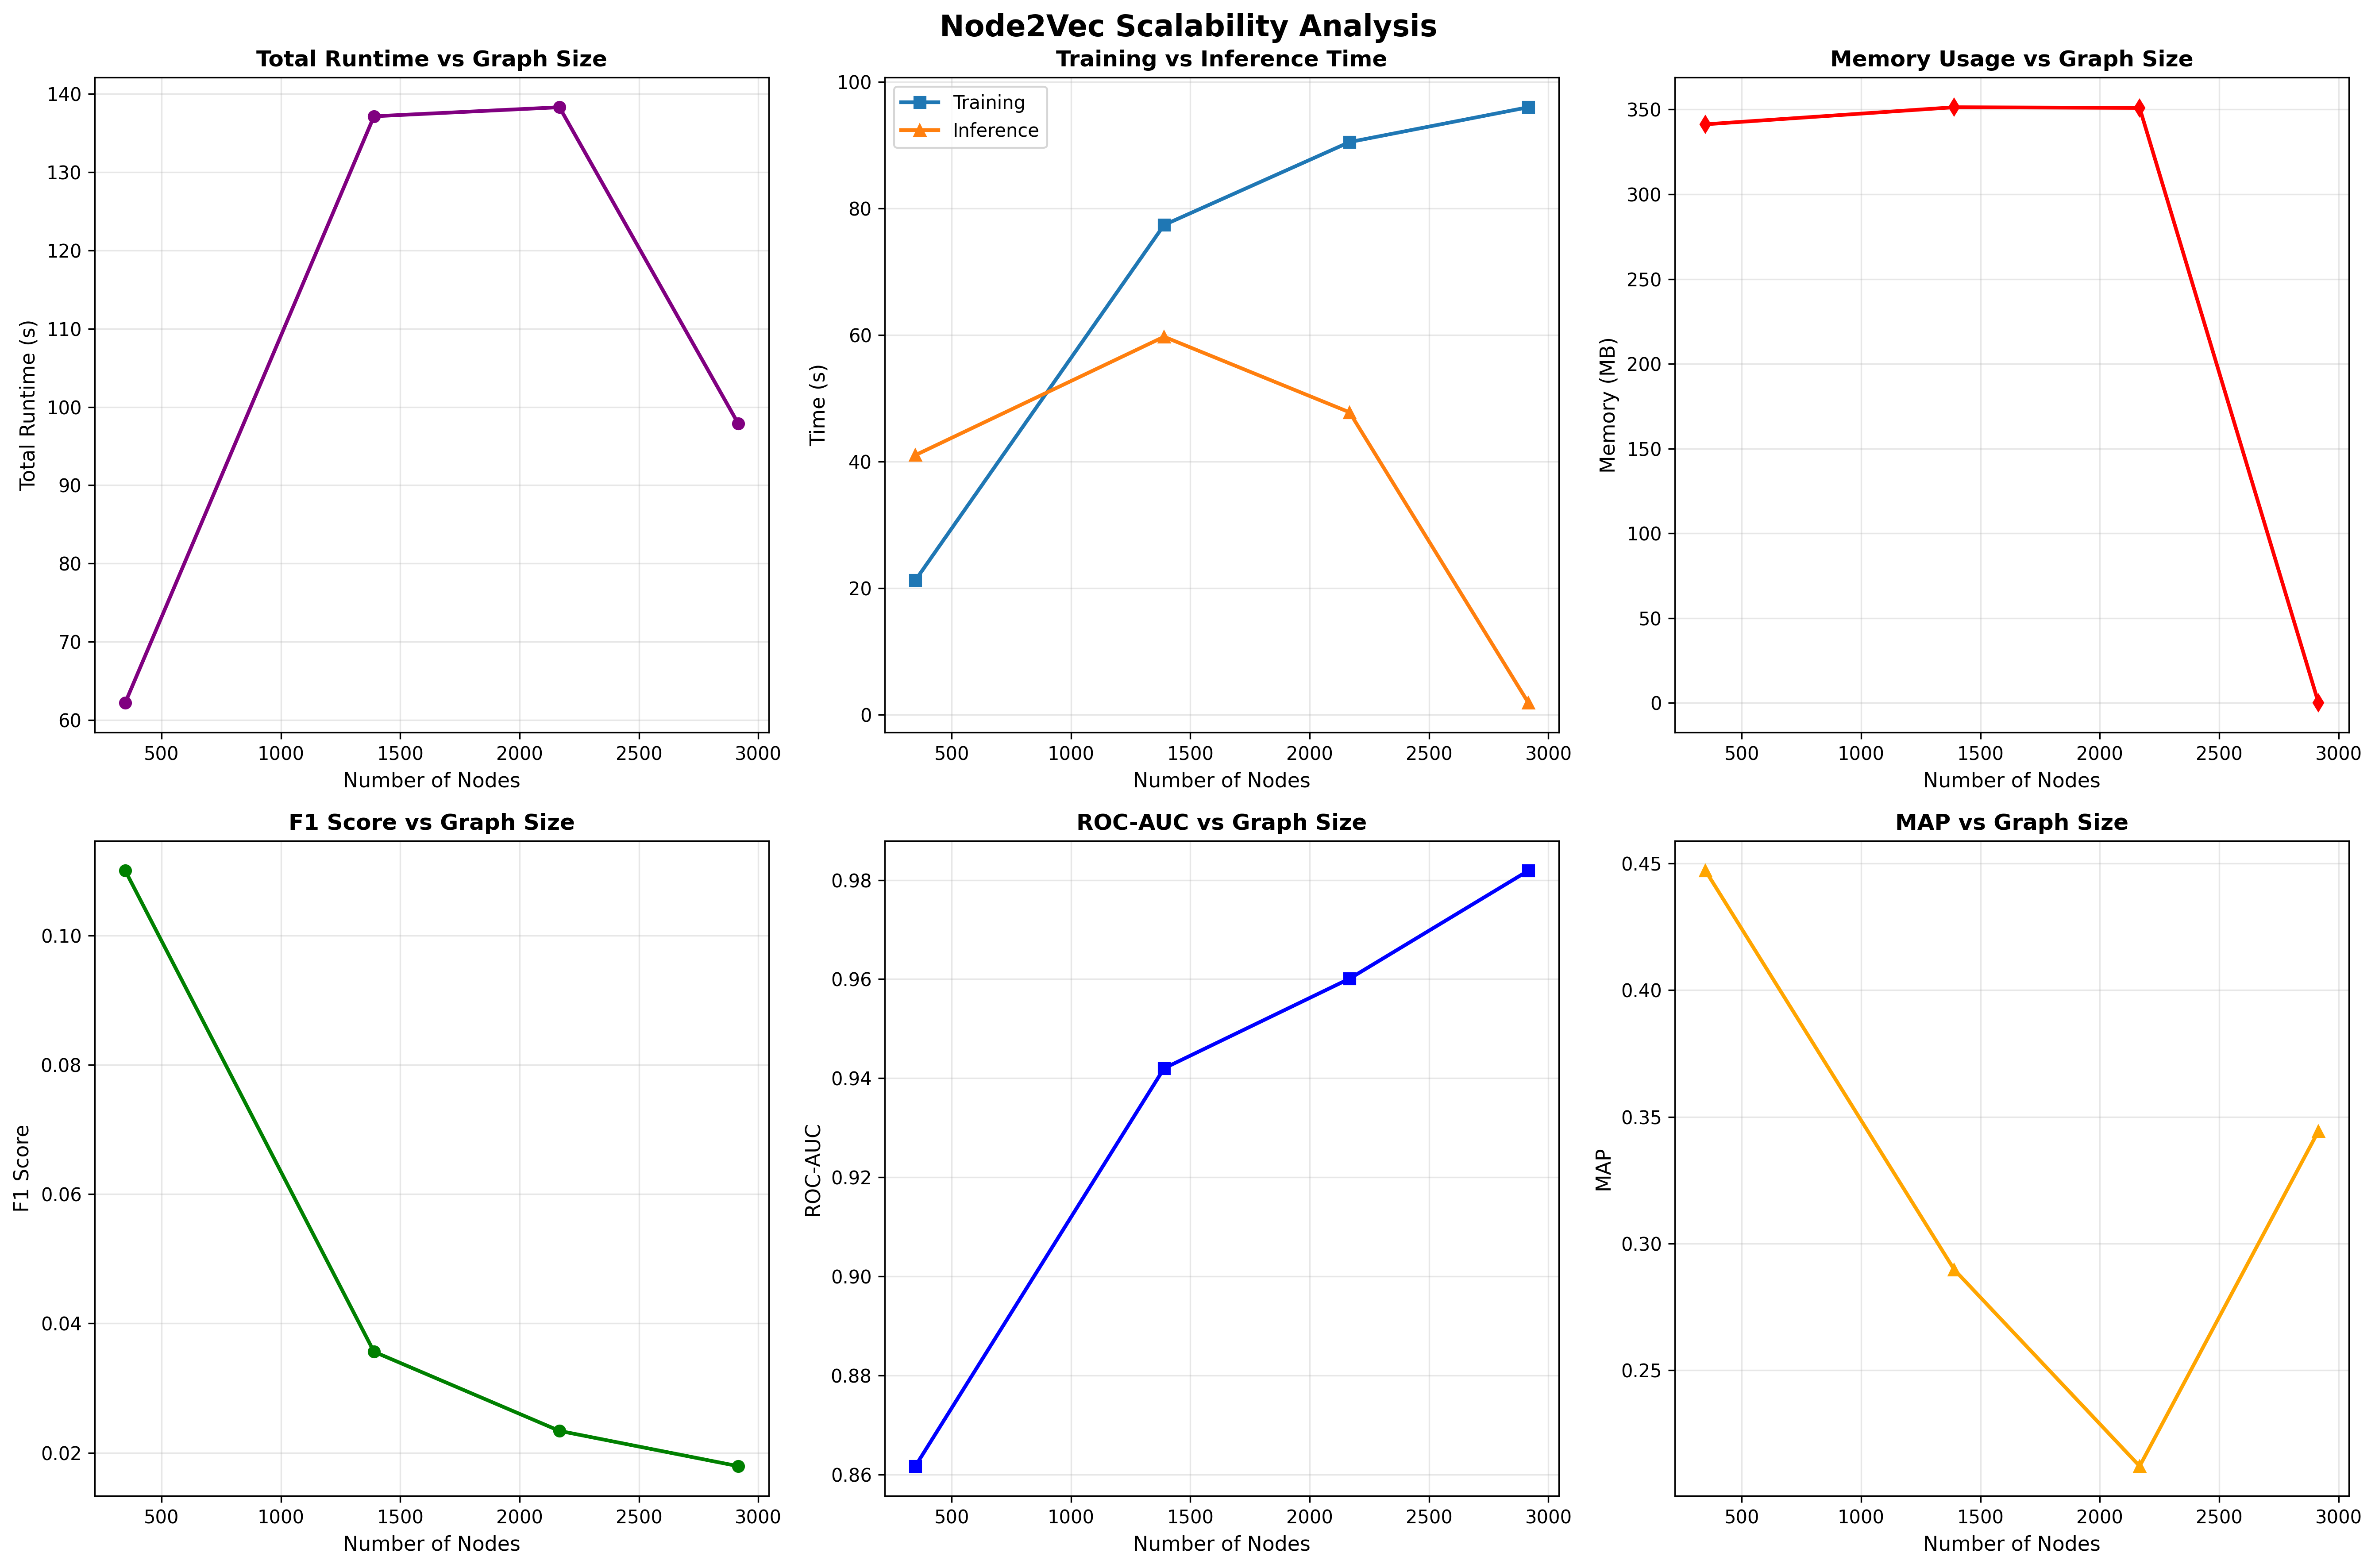

Data behind this chart, as committed beside it:
graph_id, nodes, edges, p, q, num_walks, walk_length, train_time, inference_time, total_runtime, memory_mb, sample_size, precision, recall, f1_score, roc_auc, map, true_positives
1, 348, 2866, 0.7, 0.7, 10, 80, 21.22, 41.01, 62.22, 341.3, 50, 0.1208, 0.101, 0.1101, 0.8617, 0.4472, 58
2, 1390, 30654, 0.7, 0.7, 10, 80, 77.4, 59.73, 137.1, 351.4, 50, 0.2394, 0.01925, 0.03563, 0.942, 0.2897, 118
3, 2167, 45414, 0.7, 0.7, 10, 80, 90.5, 47.78, 138.3, 350.9, 50, 0.2254, 0.01233, 0.02338, 0.9601, 0.2121, 112
4, 2916, 76190, 0.7, 0.7, 10, 80, 96.01, 1.866, 97.88, 0.1, 50, 0.2843, 0.009253, 0.01792, 0.9819, 0.3444, 141
